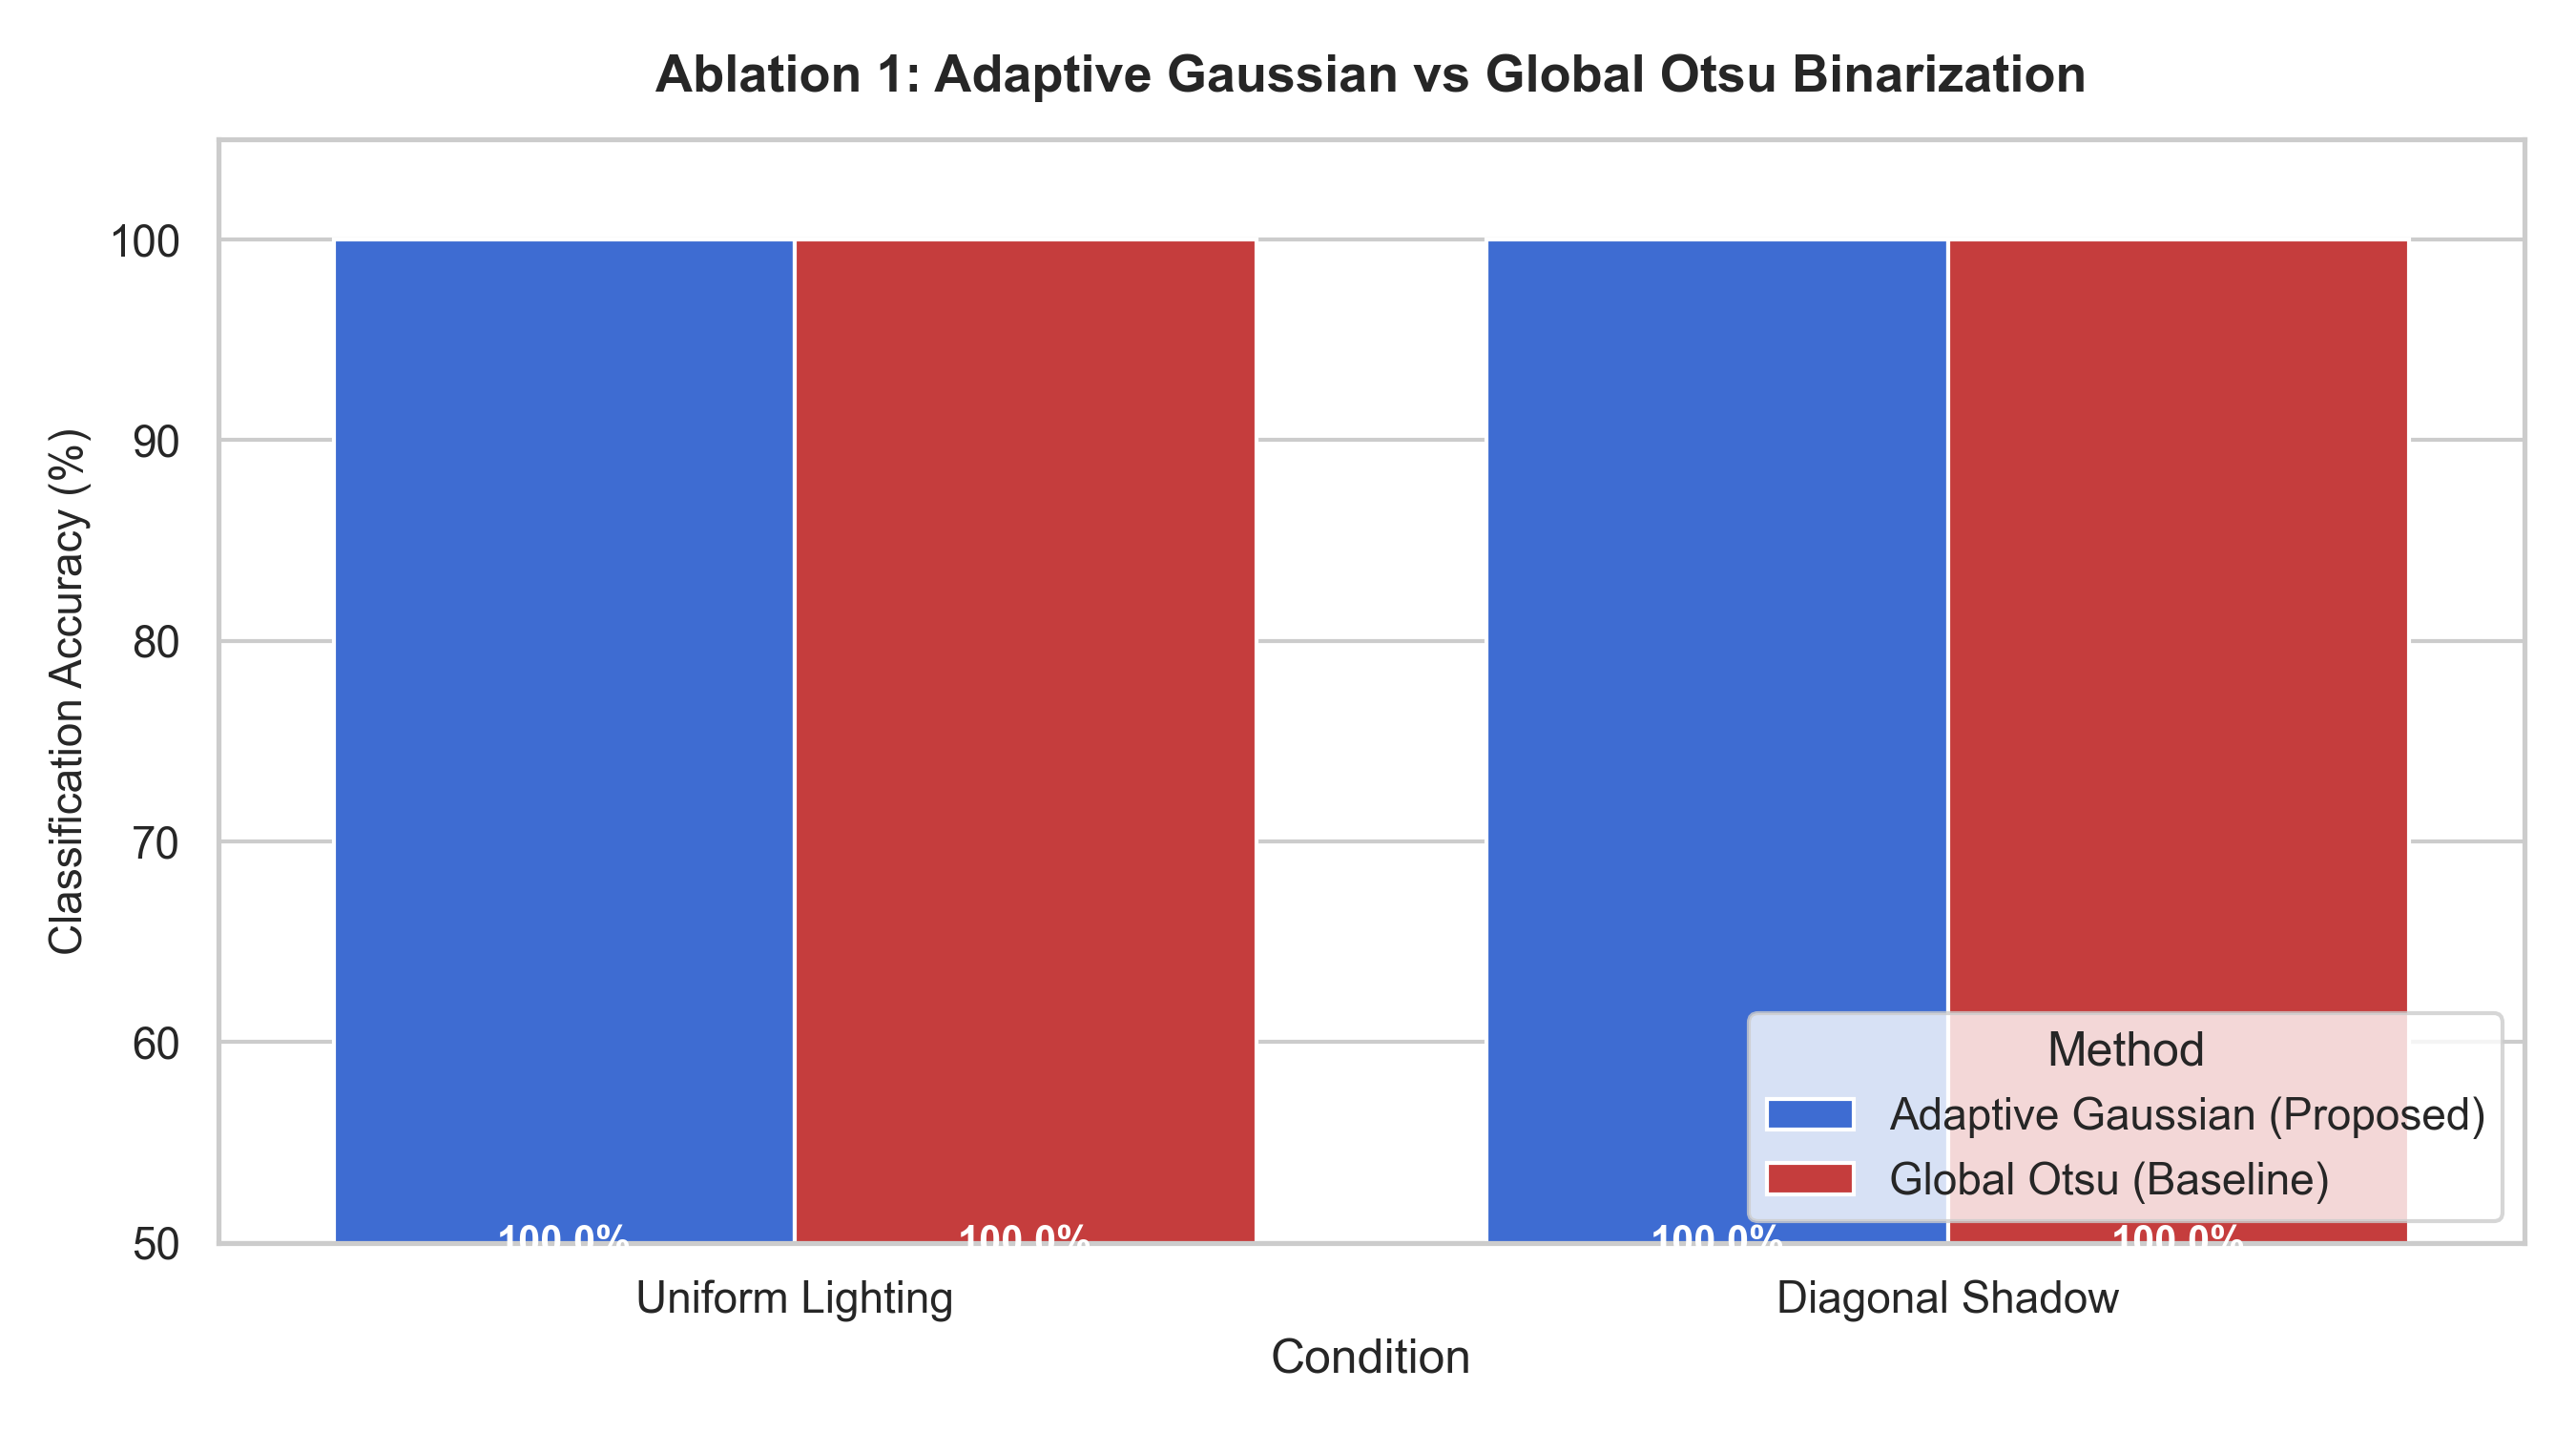

The file beside this chart, header and first rows:
Method, Condition, Accuracy, Ambiguous_Count, Total_Questions
Adaptive Gaussian (Proposed), Uniform Lighting, 100.0, 0, 50
Global Otsu (Baseline), Uniform Lighting, 100.0, 0, 50
Adaptive Gaussian (Proposed), Diagonal Shadow, 100.0, 0, 50
Global Otsu (Baseline), Diagonal Shadow, 100.0, 0, 50
